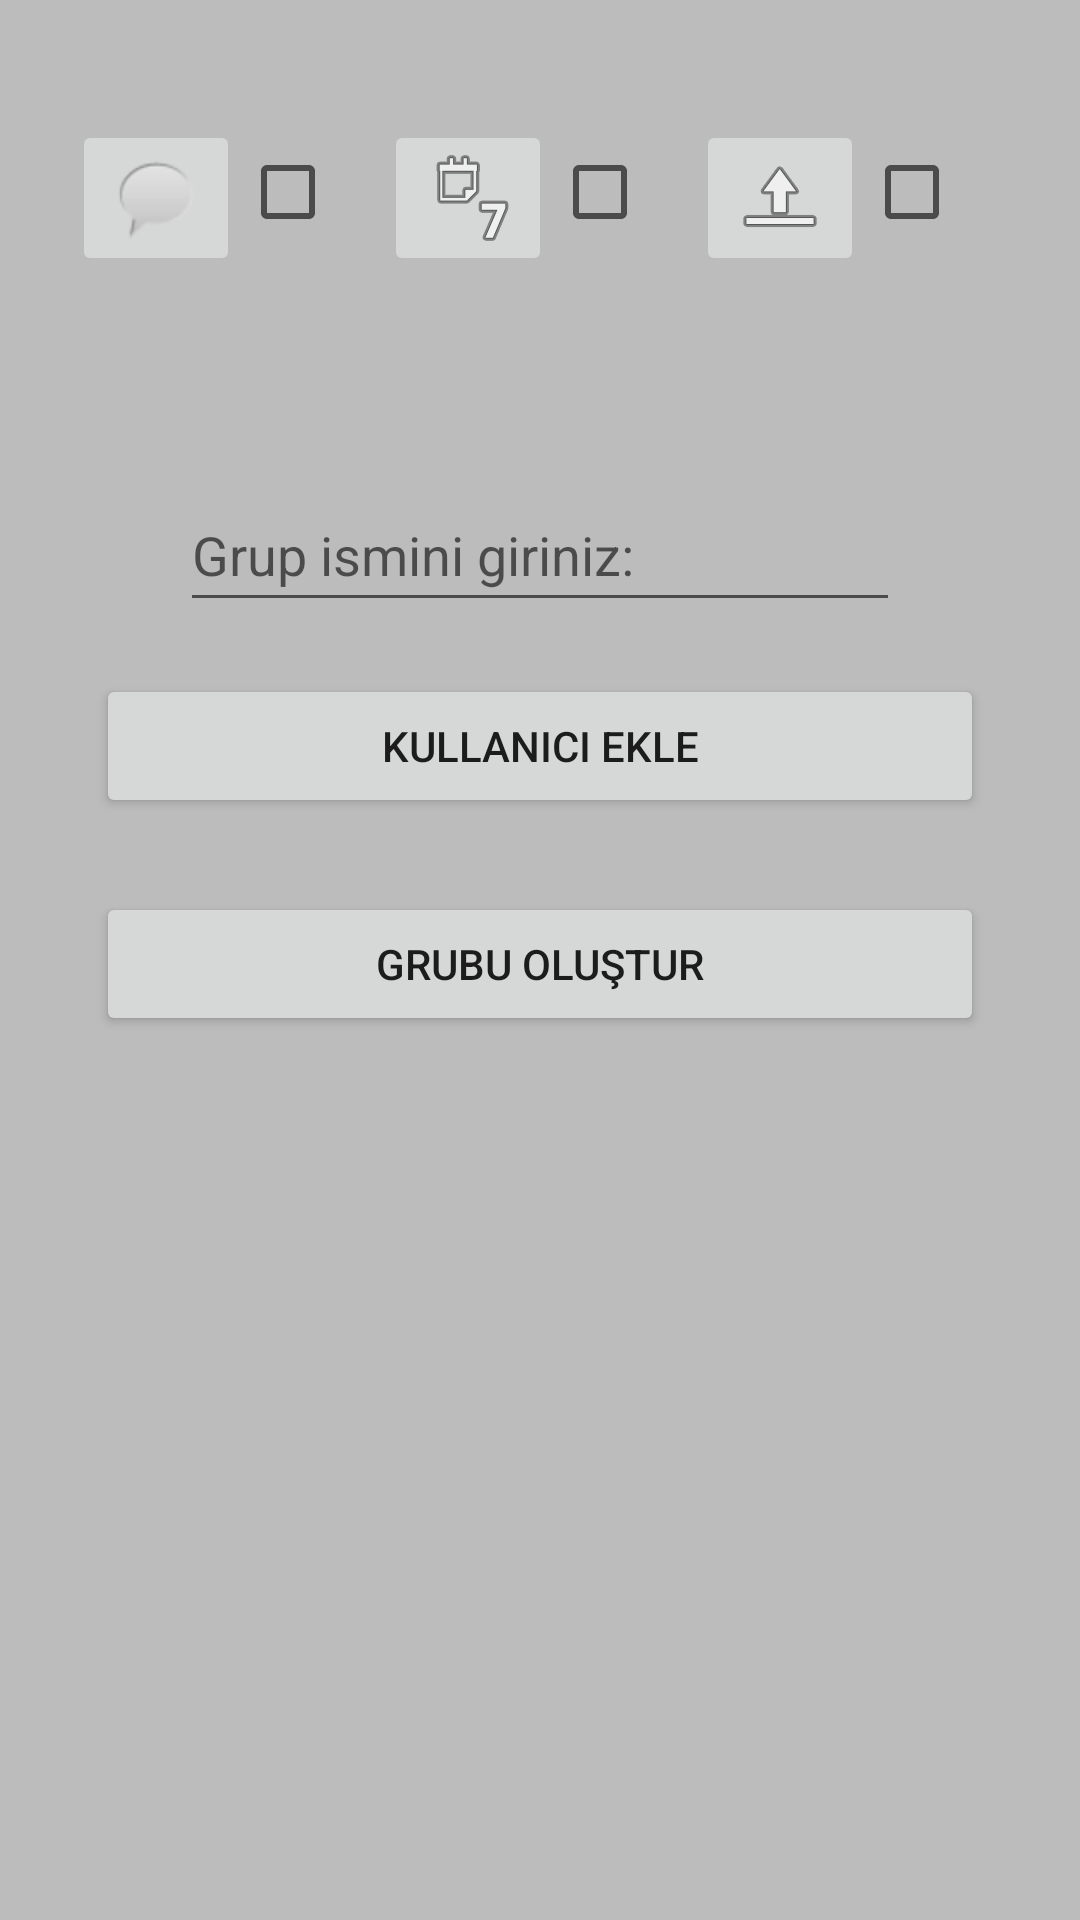

Android layout source for this screen:
<!-- AndroidManifest.xml: application theme Theme.Firebasedeneme -->
<!-- res/layout/grupolusturmapenceresi.xml -->
<?xml version="1.0" encoding="utf-8"?>
<androidx.constraintlayout.widget.ConstraintLayout xmlns:android="http://schemas.android.com/apk/res/android"
    xmlns:app="http://schemas.android.com/apk/res-auto"
    xmlns:tools="http://schemas.android.com/tools"
    android:layout_width="match_parent"
    android:layout_height="match_parent"
    android:layout_margin="6dp"
    android:background="@color/alternatif">


    <LinearLayout
        android:id="@+id/grupTuru"
        android:layout_width="wrap_content"
        android:layout_height="wrap_content"
        android:layout_marginStart="22dp"
        android:layout_marginTop="40dp"
        android:layout_marginEnd="22dp"
        android:orientation="horizontal"
        app:layout_constraintEnd_toEndOf="parent"
        app:layout_constraintStart_toStartOf="parent"
        app:layout_constraintTop_toTopOf="parent">

        <ImageButton
            android:id="@+id/homebuttonimage"
            android:layout_width="wrap_content"
            android:layout_height="wrap_content"
            app:srcCompat="@android:drawable/sym_action_chat"
            tools:ignore="SpeakableTextPresentCheck,SpeakableTextPresentCheck,SpeakableTextPresentCheck" />

        <CheckBox
            android:id="@+id/checkBoxHome"
            android:layout_width="wrap_content"
            android:layout_height="wrap_content"
            android:layout_weight="1" />

        <ImageButton
            android:id="@+id/businessBox"
            android:layout_width="wrap_content"
            android:layout_height="wrap_content"
            android:layout_weight="1"
            app:srcCompat="@android:drawable/ic_menu_week"
            tools:ignore="SpeakableTextPresentCheck" />

        <CheckBox
            android:id="@+id/checkBoxBusiness"
            android:layout_width="wrap_content"
            android:layout_height="wrap_content"
            android:layout_weight="1" />

        <ImageButton
            android:id="@+id/otherBox"
            android:layout_width="wrap_content"
            android:layout_height="wrap_content"
            android:layout_weight="1"
            app:srcCompat="@android:drawable/ic_menu_upload"
            tools:ignore="SpeakableTextPresentCheck" />

        <CheckBox
            android:id="@+id/checkBoxOther"
            android:layout_width="wrap_content"
            android:layout_height="wrap_content"
            android:layout_weight="1" />

    </LinearLayout>

    <EditText
        android:id="@+id/grupİsmi"
        android:layout_width="0dp"
        android:layout_height="wrap_content"
        android:layout_marginStart="60dp"
        android:layout_marginTop="70dp"
        android:layout_marginEnd="60dp"
        android:layout_marginBottom="87dp"
        android:ems="10"
        android:hint="Grup ismini giriniz:"
        android:inputType="textPersonName"
        android:minHeight="48dp"
        app:layout_constraintBottom_toTopOf="@+id/grubakullaniciekle"
        app:layout_constraintEnd_toEndOf="parent"
        app:layout_constraintStart_toStartOf="parent"
        app:layout_constraintTop_toBottomOf="@+id/grupTuru"
        app:layout_constraintVertical_bias="0.61" />

    <Button
        android:id="@+id/grubakullaniciekle"
        android:layout_width="match_parent"
        android:layout_height="wrap_content"
        android:layout_marginStart="32dp"
        android:layout_marginTop="-70dp"
        android:layout_marginEnd="32dp"
        android:layout_marginBottom="370dp"
        android:text="kullanici ekle"
        app:layout_constraintBottom_toBottomOf="parent"
        app:layout_constraintEnd_toEndOf="parent"
        app:layout_constraintStart_toStartOf="parent"
        app:layout_constraintTop_toBottomOf="@+id/grupİsmi" />

    <Button
        android:id="@+id/grubuOlustur"
        android:layout_width="match_parent"
        android:layout_height="wrap_content"
        android:layout_marginStart="32dp"
        android:layout_marginEnd="32dp"
        android:layout_marginBottom="270dp"
        android:text="Grubu Oluştur"
        app:layout_constraintBottom_toBottomOf="parent"
        app:layout_constraintEnd_toEndOf="parent"
        app:layout_constraintStart_toStartOf="parent"
        app:layout_constraintTop_toBottomOf="@+id/grubakullaniciekle" />

</androidx.constraintlayout.widget.ConstraintLayout>
<!-- resources referenced by this layout -->
<resources>
  <color name="alternatif">#bcbcbc</color>
  <style name="Theme.Firebasedeneme" parent="Theme.MaterialComponents.DayNight.DarkActionBar">
          
          <item name="colorPrimary">@color/purple_500</item>
          <item name="colorPrimaryVariant">@color/purple_700</item>
          <item name="colorOnPrimary">@color/white</item>
          
          <item name="colorSecondary">@color/teal_200</item>
          <item name="colorSecondaryVariant">@color/teal_700</item>
          <item name="colorOnSecondary">@color/black</item>
          
          <item name="android:statusBarColor">?attr/colorPrimaryVariant</item>
          
      </style>
  <color name="purple_500">#4bacb8</color>
  <color name="purple_700">#FF3700B3</color>
  <color name="white">#FFFFFFFF</color>
  <color name="teal_200">#FF03DAC5</color>
  <color name="teal_700">#FF018786</color>
  <color name="black">#FF000000</color>
</resources>
